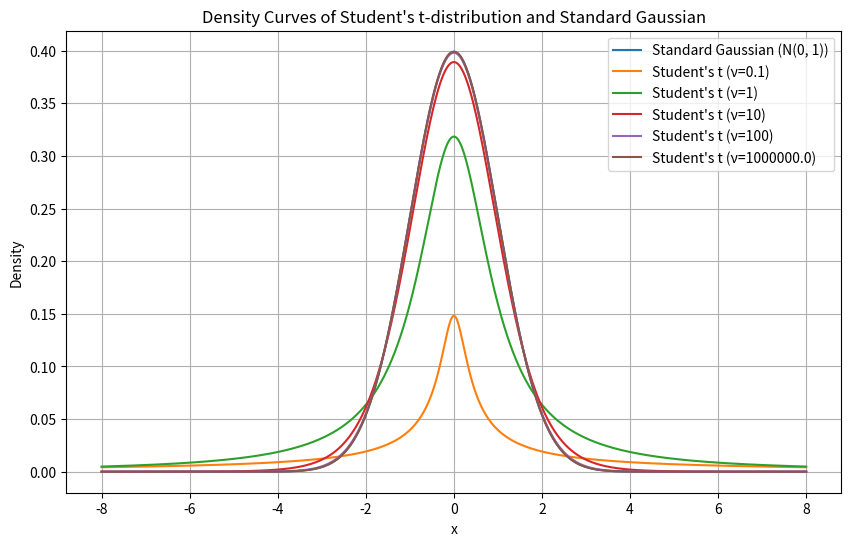

Recreate this plot in Python.
import numpy as np
import matplotlib.pyplot as plt
from scipy.stats import t, norm

# def student_t_pdf(x, nu, mu=0, precision=1):
#     numerator = np.exp(-0.5 * (nu + 1) * np.log(1 + (x - mu) ** 2 / (nu * precision)))
#     denominator = np.sqrt(nu * precision * np.pi) * np.exp(np.log(np.abs(x - mu) + np.sqrt(nu * precision)))
#     return numerator / denominator

# # Define the PDF of the standard Gaussian distribution
# def gaussian_pdf(x, mu=0, sigma=1):
#     return 1 / np.sqrt(2 * np.pi * sigma**2) * np.exp(-0.5 * ((x - mu) / sigma) ** 2)

# Set mean, precision and DOF
mu = 0
precision = 1
nu_values = [0.1, 1, 10, 100, 1e6]

x = np.linspace(-8, 8, 1000)
plt.figure(figsize=(10, 6))

# Plot standard Gaussian distribution
plt.plot(x, norm.pdf(x, mu, np.sqrt(1)), label='Standard Gaussian (N(0, 1))')
# plt.plot(x, gaussian_pdf(x, mu, np.sqrt(1)), label='Standard Gaussian (N(0, 1))')

# Plot Student's t-distribution for various degrees of freedom
for nu in nu_values:
    plt.plot(x, t.pdf(x, df=nu, loc=mu, scale=1/np.sqrt(precision)), label=f'Student\'s t (ν={nu})')
    # plt.plot(x,student_t_pdf(x, nu, mu, precision), label=f'Student\'s t (ν={nu})')

plt.title('Density Curves of Student\'s t-distribution and Standard Gaussian')
plt.xlabel('x')
plt.ylabel('Density')
plt.legend()
plt.grid(True)
plt.show()
